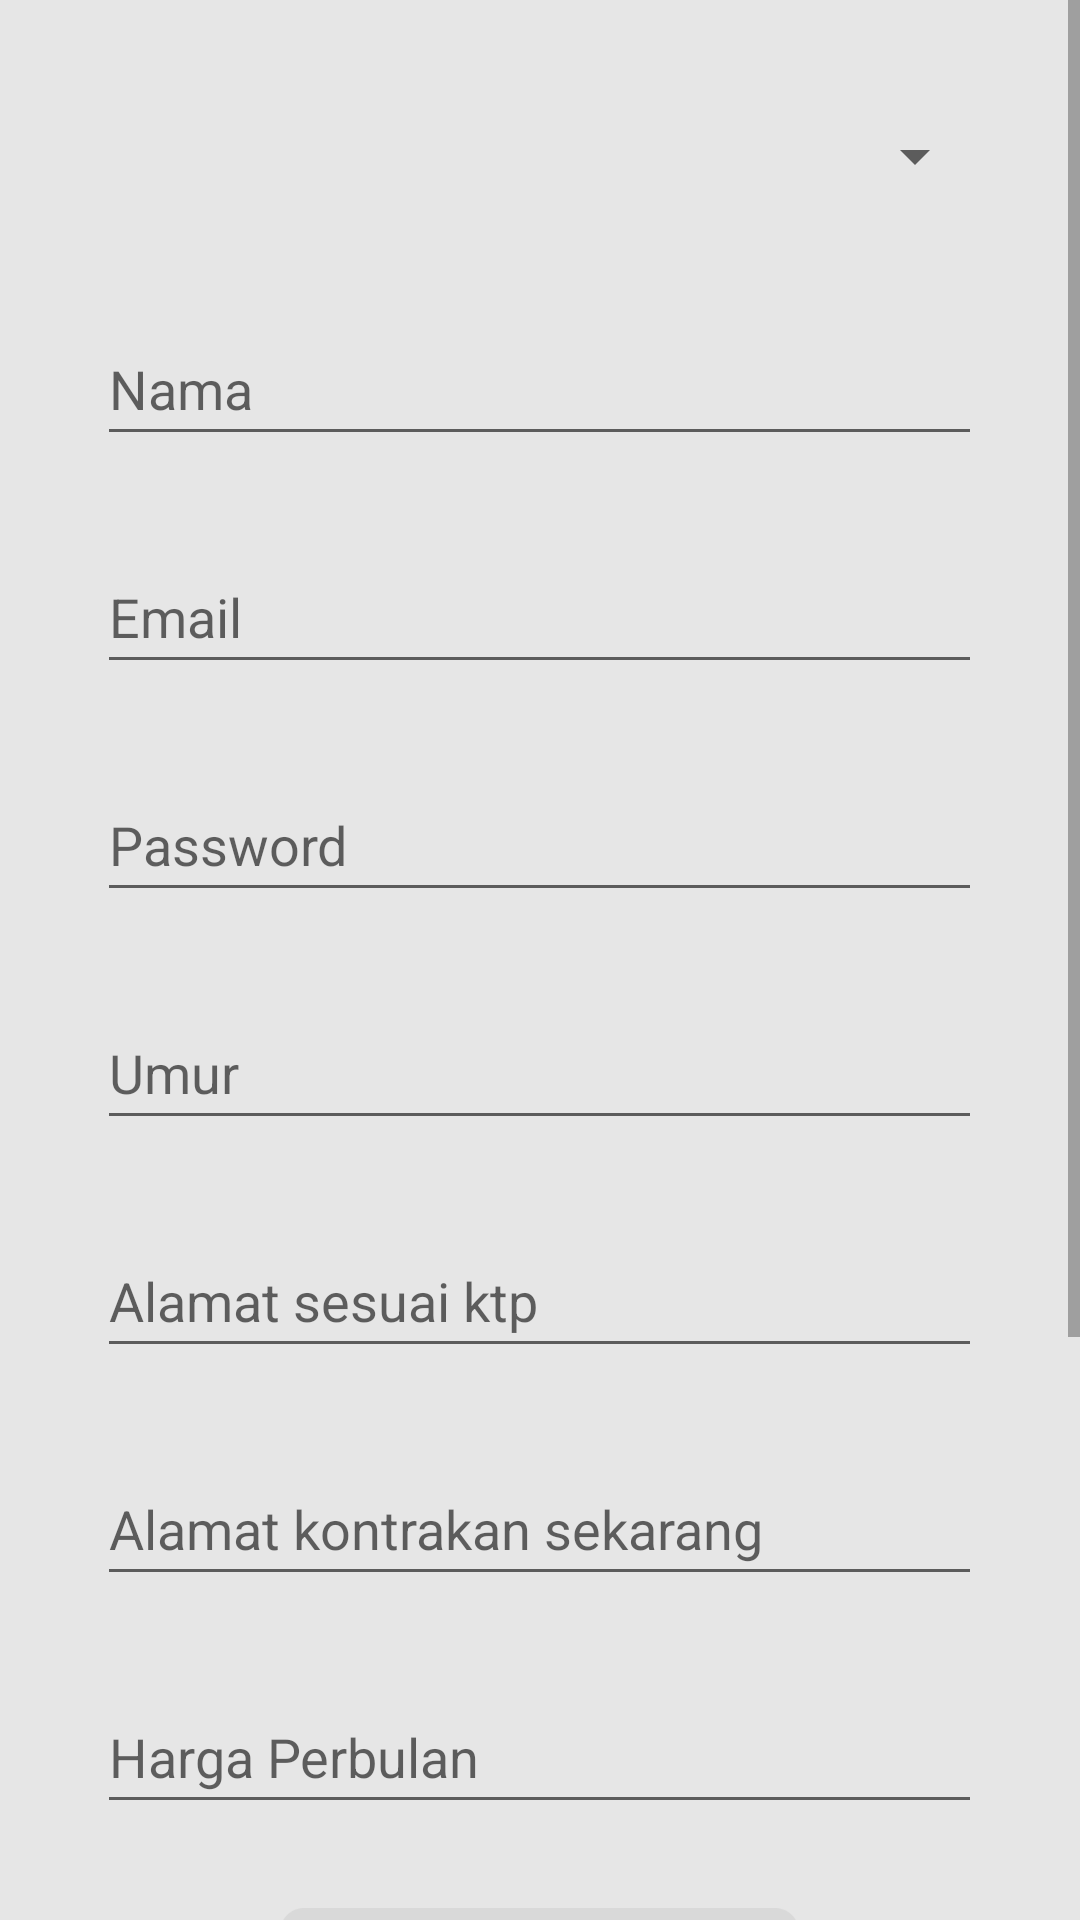

Here is an Android app screen rendered from its layout file. Give the layout XML and the strings, colors and styles it references.
<!-- AndroidManifest.xml: application theme Theme.BigBoss -->
<!-- res/layout/fragment_pengontrak.xml -->
<?xml version="1.0" encoding="utf-8"?>
<ScrollView
    xmlns:android="http://schemas.android.com/apk/res/android"
    xmlns:tools="http://schemas.android.com/tools"
    android:layout_width="match_parent"
    android:background="@color/abuabumuda"
    android:layout_height="match_parent">

    <RelativeLayout
        android:layout_width="match_parent"
        android:layout_height="match_parent"
        android:background="@color/abuabumuda"
        android:orientation="vertical"
        tools:context=".fragmentregister.PengontrakFragment">



        <Spinner
            android:layout_marginTop="28dp"
            android:tooltipText="Pilih Nama Kontrakan"
            android:layout_centerHorizontal="true"
            android:id="@+id/spinner1"
            android:layout_width="298dp"
            android:layout_height="48dp"
            android:spinnerMode="dropdown"/>

        <EditText
            android:id="@+id/edit_text_nama_pengontrak"
            android:layout_width="295dp"
            android:layout_height="48dp"
            android:layout_below="@+id/spinner1"
            android:layout_centerHorizontal="true"
            android:layout_marginTop="28dp"
            android:hint="Nama" />

        <EditText
            android:id="@+id/edit_text_email_pengontrak"
            android:layout_width="295dp"
            android:layout_height="48dp"
            android:layout_below="@+id/edit_text_nama_pengontrak"
            android:layout_centerHorizontal="true"
            android:layout_marginTop="28dp"
            android:hint="Email" />

        <EditText
            android:inputType="textPassword"
            android:id="@+id/edit_text_password_pengontrak"
            android:layout_width="295dp"
            android:layout_height="48dp"
            android:layout_below="@+id/edit_text_email_pengontrak"
            android:layout_centerHorizontal="true"
            android:layout_marginTop="28dp"
            android:hint="Password" />

        <EditText
            android:inputType="number"
            android:id="@+id/edit_text_umur_pengontrak"
            android:layout_width="295dp"
            android:layout_height="48dp"
            android:layout_below="@+id/edit_text_password_pengontrak"
            android:layout_centerHorizontal="true"
            android:layout_marginTop="28dp"
            android:hint="Umur" />

        <EditText
            android:id="@+id/edit_text_alamat_sesuai_ktp_pengontrak"
            android:layout_width="295dp"
            android:layout_height="48dp"
            android:layout_below="@+id/edit_text_umur_pengontrak"
            android:layout_centerHorizontal="true"
            android:layout_marginTop="28dp"
            android:hint="Alamat sesuai ktp" />

        <EditText
            android:id="@+id/edit_text_alamat_kontrakan_sekarang_pengontrak"
            android:layout_width="295dp"
            android:layout_height="48dp"
            android:layout_below="@+id/edit_text_alamat_sesuai_ktp_pengontrak"
            android:layout_centerHorizontal="true"
            android:layout_marginTop="28dp"
            android:hint="Alamat kontrakan sekarang" />

        <EditText
            android:inputType="number"
            android:id="@+id/edit_text_harga_perbulan_pengontrak"
            android:layout_width="295dp"
            android:layout_height="48dp"
            android:layout_below="@+id/edit_text_alamat_kontrakan_sekarang_pengontrak"
            android:layout_centerHorizontal="true"
            android:layout_marginTop="28dp"
            android:hint="Harga Perbulan" />

        <ImageView
            android:id="@+id/image_input_pengontrak"
            android:layout_width="173dp"
            android:layout_height="109dp"
            android:layout_below="@+id/edit_text_harga_perbulan_pengontrak"
            android:layout_centerHorizontal="true"
            android:layout_marginTop="28dp"
            android:src="@drawable/image_input" />


        <Button
            android:layout_alignParentLeft="true"
            android:layout_marginLeft="31dp"
            android:id="@+id/btn_camera_pengontrak"
            android:layout_width="131dp"
            android:layout_height="34dp"
            android:layout_below="@+id/image_input_pengontrak"
            android:layout_marginTop="28dp"
            android:background="@drawable/radius_btn_login"
            android:fontFamily="@font/poppins"
            android:text="Camera"
            android:textAllCaps="false"
            android:textColor="@color/abuabumuda" />

        <Button
            android:id="@+id/btn_gallery_pengontrak"
            android:layout_width="131dp"
            android:layout_height="34dp"
            android:layout_below="@+id/image_input_pengontrak"
            android:layout_alignParentRight="true"
            android:layout_marginRight="31dp"
            android:backgroundTint="@color/ungu"
            android:layout_marginTop="28dp"
            android:background="@drawable/radius_btn_login"
            android:fontFamily="@font/poppins"
            android:text="Gallery"

            android:textAllCaps="false"
            android:textColor="@color/abuabumuda" />

        <Button
            android:layout_marginBottom="50dp"
            android:id="@+id/btn_register_pengontrak"
            android:layout_width="131dp"
            android:layout_height="34dp"
            android:layout_below="@+id/btn_gallery_pengontrak"
            android:layout_centerHorizontal="true"
            android:backgroundTint="@color/hijau"
            android:layout_marginTop="28dp"
            android:background="@drawable/radius_btn_login"
            android:fontFamily="@font/poppins"
            android:text="Register"
            android:textAllCaps="false"
            android:textColor="@color/hitam" />











    </RelativeLayout>

</ScrollView>
<!-- resources referenced by this layout -->
<resources>
  <color name="abuabumuda">#E6E6E6</color>
  <color name="hijau">#50CE8A</color>
  <color name="hitam">#353535</color>
  <color name="ungu">#AE7EFD</color>
  <!-- drawable image_input: png bitmap (drawable, 5110 bytes) -->
  <!-- drawable radius_btn_login (drawable) -->
  <?xml version="1.0" encoding="utf-8"?>
  <shape
      xmlns:android="http://schemas.android.com/apk/res/android">
      <solid
          android:color="@color/biru">
      </solid>
  
      <corners
          android:topLeftRadius="18dp"
          android:topRightRadius="18dp"
          android:bottomLeftRadius="18dp"
          android:bottomRightRadius="18dp">
      </corners>
  </shape>
  <style name="Theme.BigBoss" parent="Theme.AppCompat.Light.NoActionBar">
          
          <item name="colorPrimary">@color/purple_500</item>
          <item name="colorPrimaryVariant">@color/purple_700</item>
          <item name="colorOnPrimary">@color/white</item>
          
          <item name="colorSecondary">@color/teal_200</item>
          <item name="colorSecondaryVariant">@color/teal_700</item>
          <item name="colorOnSecondary">@color/black</item>
          
          <item name="android:statusBarColor" tools:targetApi="l">?attr/colorPrimaryVariant</item>
          
      </style>
  <color name="biru">#5066CE</color>
  <color name="purple_500">#FF6200EE</color>
  <color name="purple_700">#FF3700B3</color>
  <color name="white">#FFFFFFFF</color>
  <color name="teal_200">#FF03DAC5</color>
  <color name="teal_700">#FF018786</color>
  <color name="black">#FF000000</color>
</resources>
